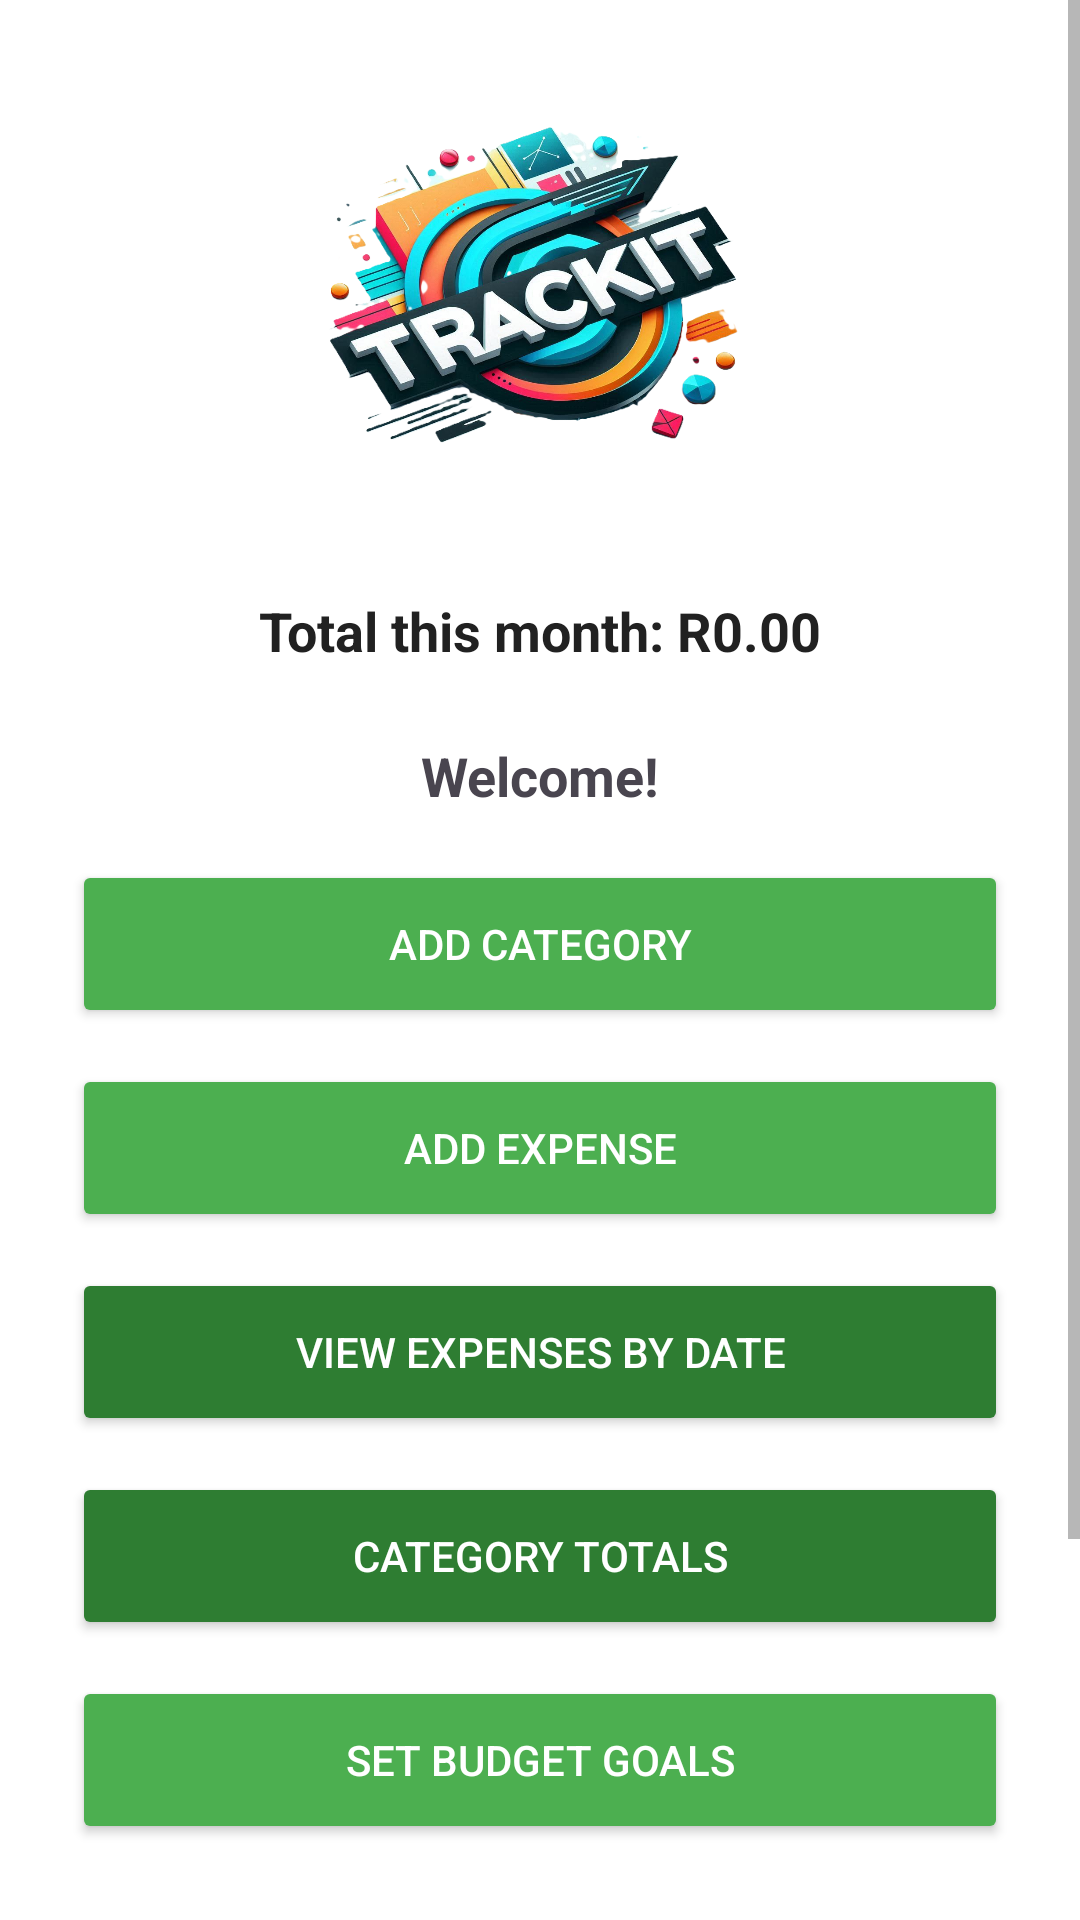

Layout XML and referenced resources for this Android screen:
<!-- AndroidManifest.xml: application theme Theme.TrackIT -->
<!-- res/layout/activity_dashboard.xml -->
<ScrollView xmlns:android="http://schemas.android.com/apk/res/android"
    android:layout_width="match_parent"
    android:layout_height="match_parent"
    android:background="@color/background">

    <LinearLayout
        android:orientation="vertical"
        android:padding="24dp"
        android:layout_width="match_parent"
        android:layout_height="wrap_content">

        
        <ImageView
            android:id="@+id/imgLogo"
            android:layout_width="150dp"
            android:layout_height="150dp"
            android:src="@drawable/trackitlogo"
            android:layout_gravity="center_horizontal"
            android:layout_marginBottom="24dp" />

        
        <TextView
            android:id="@+id/tvMonthlyTotal"
            android:layout_width="match_parent"
            android:layout_height="wrap_content"
            android:text="Total this month: R0.00"
            android:textSize="18sp"
            android:textStyle="bold"
            android:textColor="@color/textPrimary"
            android:layout_marginBottom="24dp"
            android:gravity="center" />

        <TextView
            android:id="@+id/tvWelcome"
            android:layout_width="match_parent"
            android:layout_height="wrap_content"
            android:text="Welcome!"
            android:textSize="18sp"
            android:textStyle="bold"
            android:gravity="center"
            android:layout_marginBottom="16dp" />

        
        <Button
            android:id="@+id/btnAddCategory"
            android:layout_width="match_parent"
            android:layout_height="56dp"
            android:text="Add Category"
            android:backgroundTint="@color/primaryColor"
            android:textColor="@android:color/white" />

        <Button
            android:id="@+id/btnAddExpense"
            android:layout_width="match_parent"
            android:layout_height="56dp"
            android:text="Add Expense"
            android:layout_marginTop="12dp"
            android:backgroundTint="@color/primaryColor"
            android:textColor="@android:color/white" />

        <Button
            android:id="@+id/btnViewByDate"
            android:layout_width="match_parent"
            android:layout_height="56dp"
            android:text="View Expenses by Date"
            android:layout_marginTop="12dp"
            android:backgroundTint="@color/primaryDark"
            android:textColor="@android:color/white" />

        <Button
            android:id="@+id/btnViewCategoryTotals"
            android:layout_width="match_parent"
            android:layout_height="56dp"
            android:text="Category Totals"
            android:layout_marginTop="12dp"
            android:backgroundTint="@color/primaryDark"
            android:textColor="@android:color/white" />

        <Button
            android:id="@+id/btnSetBudget"
            android:layout_width="match_parent"
            android:layout_height="56dp"
            android:text="Set Budget Goals"
            android:layout_marginTop="12dp"
            android:backgroundTint="@color/primaryColor"
            android:textColor="@android:color/white" />

        
        <LinearLayout
            android:layout_width="wrap_content"
            android:layout_height="wrap_content"
            android:orientation="horizontal"
            android:layout_gravity="center_horizontal"
            android:layout_marginTop="24dp">

            <TextView
                android:layout_width="wrap_content"
                android:layout_height="wrap_content"
                android:text="Dark Mode"
                android:textSize="16sp"
                android:textColor="@color/textPrimary"
                android:layout_marginEnd="8dp"
                android:layout_gravity="center_vertical" />

            <Switch
                android:id="@+id/switchTheme"
                android:layout_width="56dp"
                android:layout_height="56dp" />
        </LinearLayout>

        
        <Button
            android:id="@+id/btnLogout"
            android:layout_width="match_parent"
            android:layout_height="56dp"
            android:text="LOGOUT"
            android:layout_marginTop="24dp"
            android:backgroundTint="@color/errorColor"
            android:textColor="@android:color/white" />
    </LinearLayout>
</ScrollView>
<!-- resources referenced by this layout -->
<resources>
  <color name="background">#FFFFFF</color>
  <color name="errorColor">#F44336</color>
  <color name="primaryColor">#4CAF50</color>
  <color name="primaryDark">#2E7D32</color>
  <color name="textPrimary">#212121</color>
  <!-- drawable trackitlogo: png bitmap (drawable, 858340 bytes) -->
  <style name="Theme.TrackIT" parent="Theme.Material3.DayNight.NoActionBar">
  
      
          <item name="colorPrimary">@color/primaryColor</item>
          <item name="colorPrimaryVariant">@color/primaryDark</item>
          <item name="colorOnPrimary">@android:color/white</item>
  
          
          <item name="android:colorBackground">@color/background</item>
  
          
          <item name="android:textColorPrimary">@color/textPrimary</item>
          <item name="android:textColorSecondary">@color/textSecondary</item>
  
          
          <item name="colorError">@color/errorColor</item>
      </style>
  <color name="textSecondary">#757575</color>
</resources>
